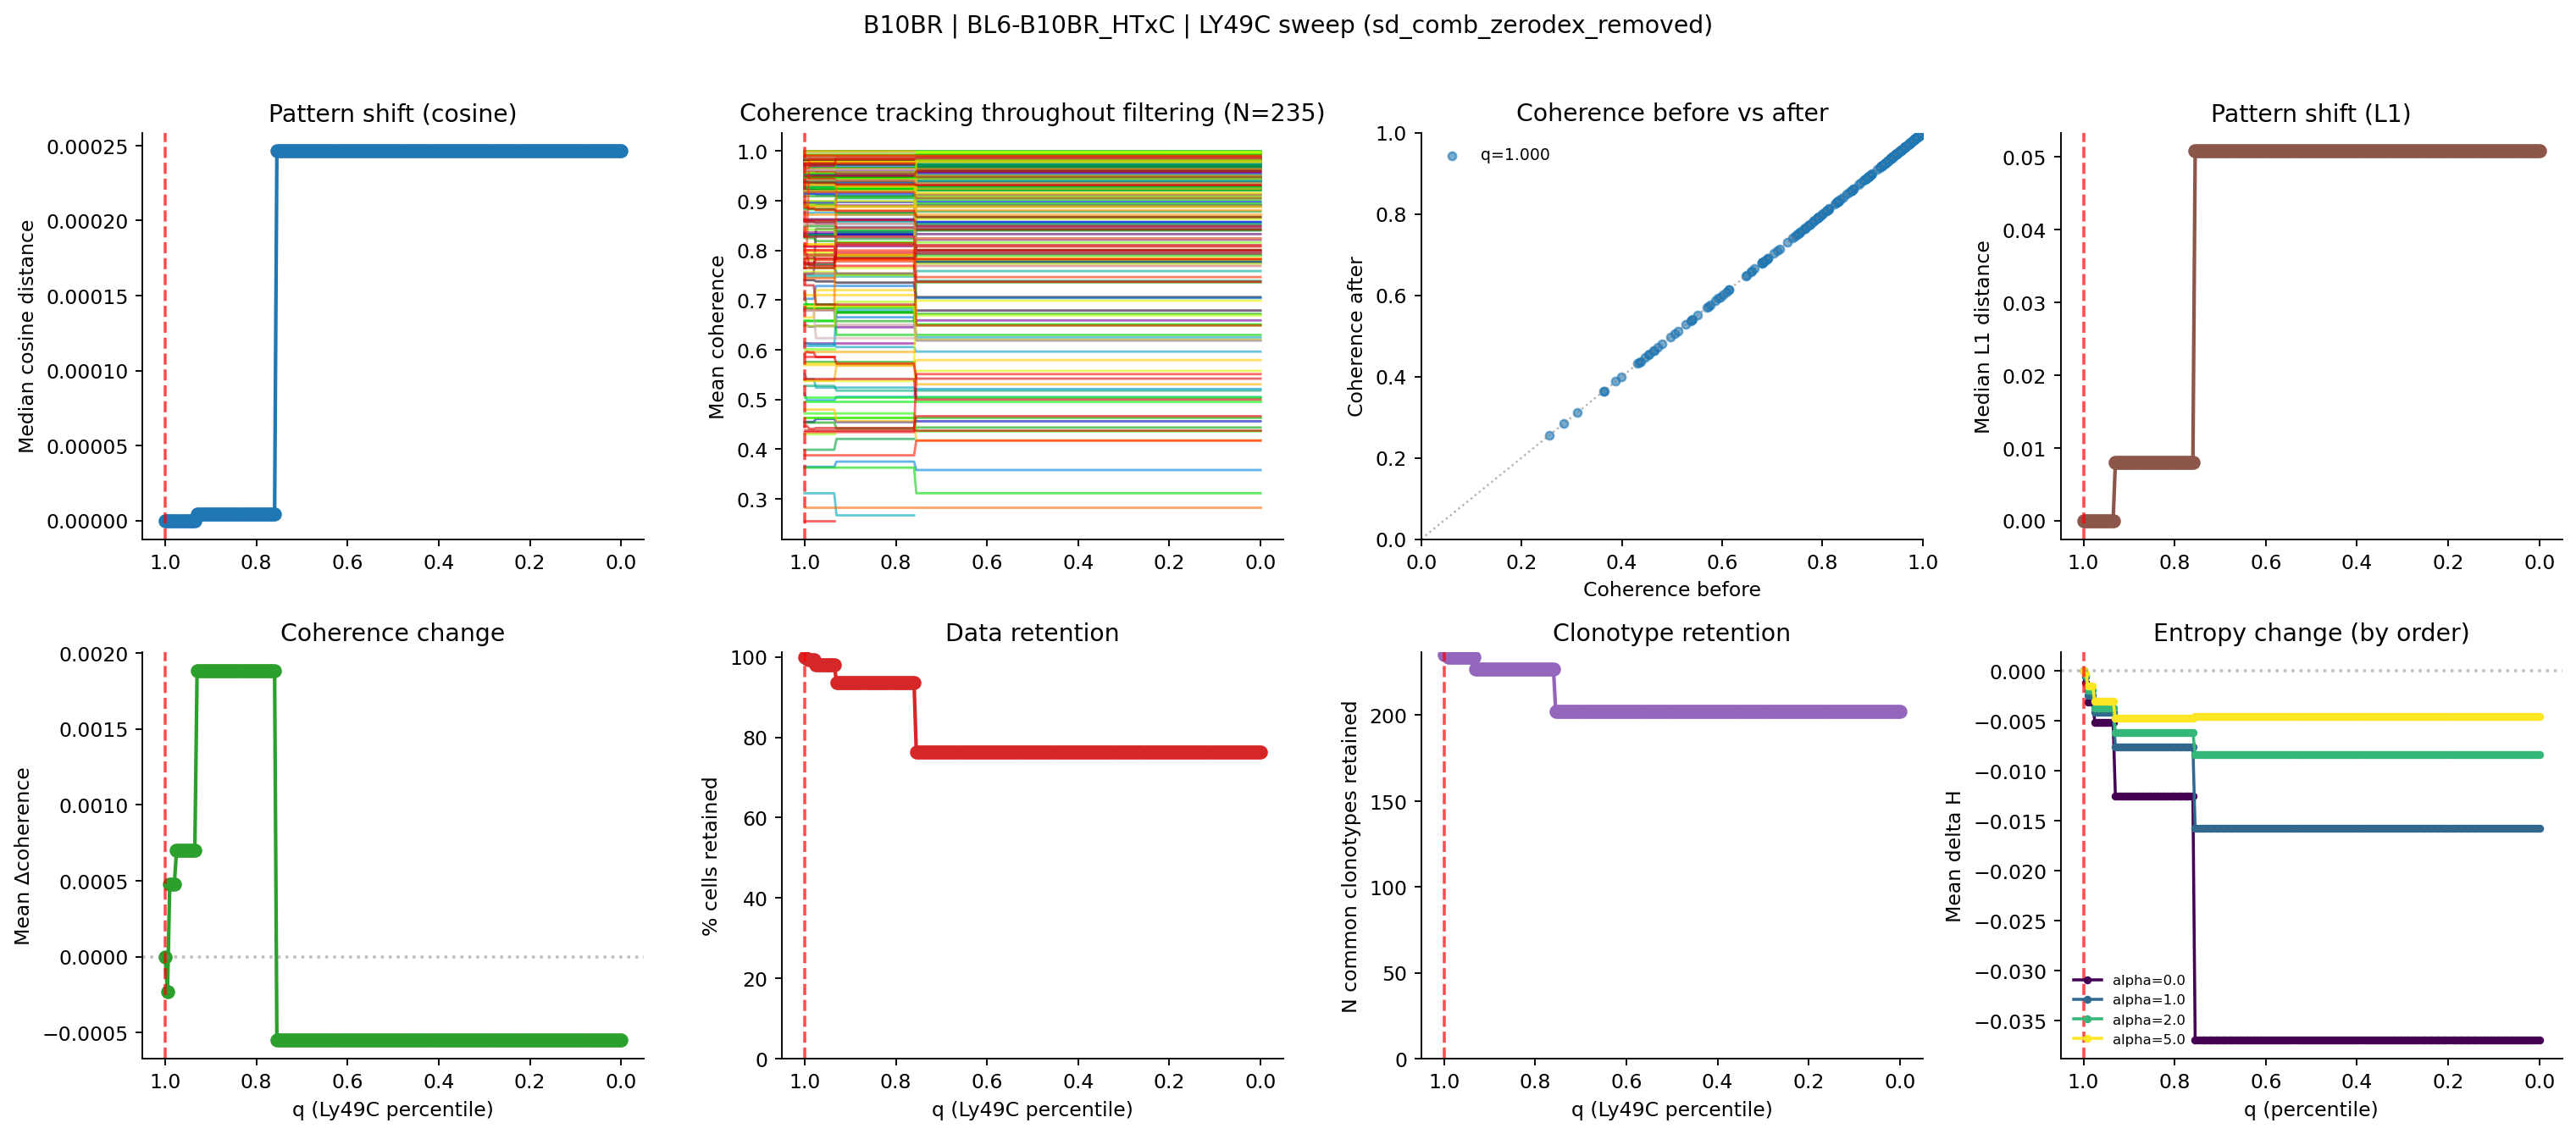

Values plotted in this chart, from the file beside it:
percentile, thresh_ly49c, n_cells, pct_cells_retained, n_clonotypes_baseline_ge5, n_clonotypes_filtered_retained, n_common_clonotypes_retained, median_cosine_dist, median_l1_dist, mean_entropy_change, mean_coherence_change
1.0, 55.0, 7832, 100.0, 235, 235, 235, 0.0, 0.0, 0.0, 0.0
0.995, 4.0, 7803, 99.63, 235, 235, 235, 0.0, 0.0, -0.0006279, -0.0002304
0.99, 3.0, 7777, 99.3, 235, 234, 234, 0.0, 0.0, -0.002422, 0.0004782
0.985, 3.0, 7777, 99.3, 235, 234, 234, 0.0, 0.0, -0.002422, 0.0004782
0.98, 3.0, 7777, 99.3, 235, 234, 234, 0.0, 0.0, -0.002422, 0.0004782
0.975, 2.0, 7686, 98.14, 235, 234, 234, 0.0, 0.0, -0.004164, 0.0007015
0.97, 2.0, 7686, 98.14, 235, 234, 234, 0.0, 0.0, -0.004164, 0.0007015
0.965, 2.0, 7686, 98.14, 235, 234, 234, 0.0, 0.0, -0.004164, 0.0007015
0.96, 2.0, 7686, 98.14, 235, 234, 234, 0.0, 0.0, -0.004164, 0.0007015
0.955, 2.0, 7686, 98.14, 235, 234, 234, 0.0, 0.0, -0.004164, 0.0007015
0.95, 2.0, 7686, 98.14, 235, 234, 234, 0.0, 0.0, -0.004164, 0.0007015
0.945, 2.0, 7686, 98.14, 235, 234, 234, 0.0, 0.0, -0.004164, 0.0007015
0.94, 2.0, 7686, 98.14, 235, 234, 234, 0.0, 0.0, -0.004164, 0.0007015
0.935, 2.0, 7686, 98.14, 235, 234, 234, 0.0, 0.0, -0.004164, 0.0007015
0.93, 1.0, 7340, 93.72, 235, 227, 227, 4.55542994881597e-06, 0.007956, -0.007614, 0.001884
0.925, 1.0, 7340, 93.72, 235, 227, 227, 4.55542994881597e-06, 0.007956, -0.007614, 0.001884
0.92, 1.0, 7340, 93.72, 235, 227, 227, 4.55542994881597e-06, 0.007956, -0.007614, 0.001884
0.915, 1.0, 7340, 93.72, 235, 227, 227, 4.55542994881597e-06, 0.007956, -0.007614, 0.001884
0.91, 1.0, 7340, 93.72, 235, 227, 227, 4.55542994881597e-06, 0.007956, -0.007614, 0.001884
0.905, 1.0, 7340, 93.72, 235, 227, 227, 4.55542994881597e-06, 0.007956, -0.007614, 0.001884
0.9, 1.0, 7340, 93.72, 235, 227, 227, 4.55542994881597e-06, 0.007956, -0.007614, 0.001884
0.895, 1.0, 7340, 93.72, 235, 227, 227, 4.55542994881597e-06, 0.007956, -0.007614, 0.001884
0.89, 1.0, 7340, 93.72, 235, 227, 227, 4.55542994881597e-06, 0.007956, -0.007614, 0.001884
0.885, 1.0, 7340, 93.72, 235, 227, 227, 4.55542994881597e-06, 0.007956, -0.007614, 0.001884
0.88, 1.0, 7340, 93.72, 235, 227, 227, 4.55542994881597e-06, 0.007956, -0.007614, 0.001884
0.875, 1.0, 7340, 93.72, 235, 227, 227, 4.55542994881597e-06, 0.007956, -0.007614, 0.001884
0.87, 1.0, 7340, 93.72, 235, 227, 227, 4.55542994881597e-06, 0.007956, -0.007614, 0.001884
0.865, 1.0, 7340, 93.72, 235, 227, 227, 4.55542994881597e-06, 0.007956, -0.007614, 0.001884
0.86, 1.0, 7340, 93.72, 235, 227, 227, 4.55542994881597e-06, 0.007956, -0.007614, 0.001884
0.855, 1.0, 7340, 93.72, 235, 227, 227, 4.55542994881597e-06, 0.007956, -0.007614, 0.001884
0.85, 1.0, 7340, 93.72, 235, 227, 227, 4.55542994881597e-06, 0.007956, -0.007614, 0.001884
0.845, 1.0, 7340, 93.72, 235, 227, 227, 4.55542994881597e-06, 0.007956, -0.007614, 0.001884
0.84, 1.0, 7340, 93.72, 235, 227, 227, 4.55542994881597e-06, 0.007956, -0.007614, 0.001884
0.835, 1.0, 7340, 93.72, 235, 227, 227, 4.55542994881597e-06, 0.007956, -0.007614, 0.001884
0.83, 1.0, 7340, 93.72, 235, 227, 227, 4.55542994881597e-06, 0.007956, -0.007614, 0.001884
0.825, 1.0, 7340, 93.72, 235, 227, 227, 4.55542994881597e-06, 0.007956, -0.007614, 0.001884
0.82, 1.0, 7340, 93.72, 235, 227, 227, 4.55542994881597e-06, 0.007956, -0.007614, 0.001884
0.815, 1.0, 7340, 93.72, 235, 227, 227, 4.55542994881597e-06, 0.007956, -0.007614, 0.001884
0.81, 1.0, 7340, 93.72, 235, 227, 227, 4.55542994881597e-06, 0.007956, -0.007614, 0.001884
0.805, 1.0, 7340, 93.72, 235, 227, 227, 4.55542994881597e-06, 0.007956, -0.007614, 0.001884
0.8, 1.0, 7340, 93.72, 235, 227, 227, 4.55542994881597e-06, 0.007956, -0.007614, 0.001884
0.795, 1.0, 7340, 93.72, 235, 227, 227, 4.55542994881597e-06, 0.007956, -0.007614, 0.001884
0.79, 1.0, 7340, 93.72, 235, 227, 227, 4.55542994881597e-06, 0.007956, -0.007614, 0.001884
0.785, 1.0, 7340, 93.72, 235, 227, 227, 4.55542994881597e-06, 0.007956, -0.007614, 0.001884
0.78, 1.0, 7340, 93.72, 235, 227, 227, 4.55542994881597e-06, 0.007956, -0.007614, 0.001884
0.775, 1.0, 7340, 93.72, 235, 227, 227, 4.55542994881597e-06, 0.007956, -0.007614, 0.001884
0.77, 1.0, 7340, 93.72, 235, 227, 227, 4.55542994881597e-06, 0.007956, -0.007614, 0.001884
0.765, 1.0, 7340, 93.72, 235, 227, 227, 4.55542994881597e-06, 0.007956, -0.007614, 0.001884
0.76, 1.0, 7340, 93.72, 235, 227, 227, 4.55542994881597e-06, 0.007956, -0.007614, 0.001884
0.755, 0.0, 5972, 76.25, 235, 202, 202, 0.0002463, 0.05082, -0.01579, -0.0005495
0.75, 0.0, 5972, 76.25, 235, 202, 202, 0.0002463, 0.05082, -0.01579, -0.0005495
0.745, 0.0, 5972, 76.25, 235, 202, 202, 0.0002463, 0.05082, -0.01579, -0.0005495
0.74, 0.0, 5972, 76.25, 235, 202, 202, 0.0002463, 0.05082, -0.01579, -0.0005495
0.735, 0.0, 5972, 76.25, 235, 202, 202, 0.0002463, 0.05082, -0.01579, -0.0005495
0.73, 0.0, 5972, 76.25, 235, 202, 202, 0.0002463, 0.05082, -0.01579, -0.0005495
0.725, 0.0, 5972, 76.25, 235, 202, 202, 0.0002463, 0.05082, -0.01579, -0.0005495
0.72, 0.0, 5972, 76.25, 235, 202, 202, 0.0002463, 0.05082, -0.01579, -0.0005495
0.715, 0.0, 5972, 76.25, 235, 202, 202, 0.0002463, 0.05082, -0.01579, -0.0005495
0.71, 0.0, 5972, 76.25, 235, 202, 202, 0.0002463, 0.05082, -0.01579, -0.0005495
0.705, 0.0, 5972, 76.25, 235, 202, 202, 0.0002463, 0.05082, -0.01579, -0.0005495
... 141 more rows
